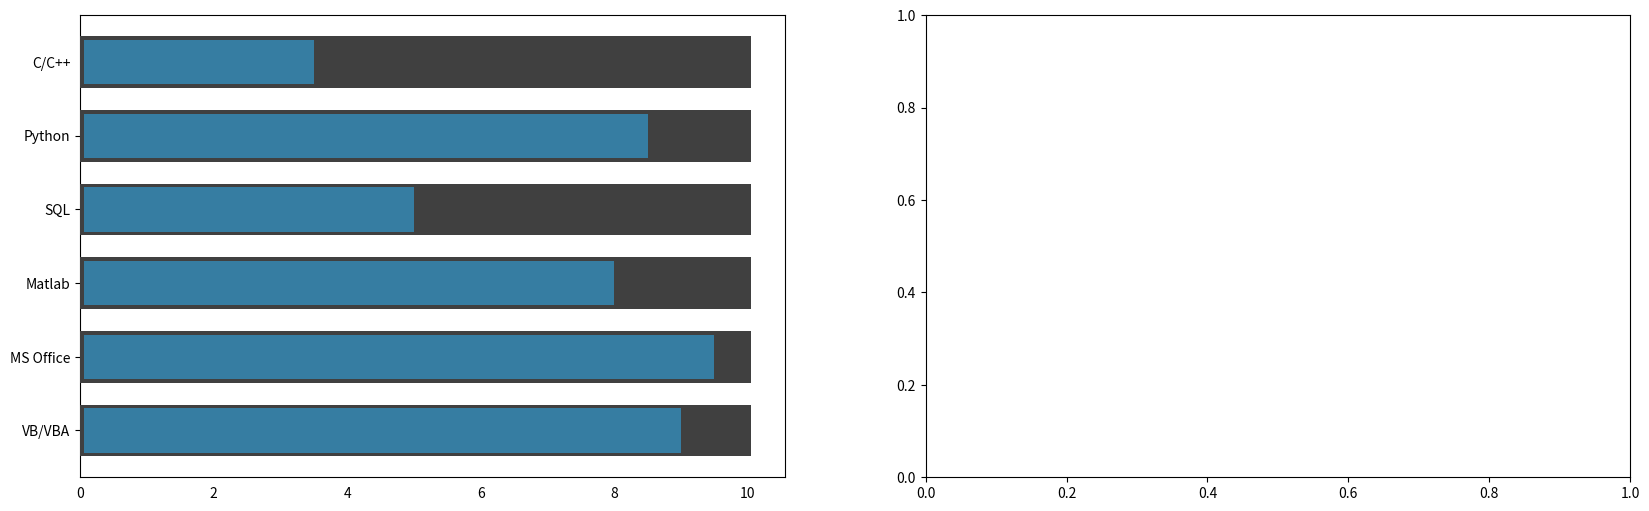

This chart was generated by the following Python code: (Note: this script raises an exception after producing the figure.)
import numpy as np
import matplotlib.pyplot as plt


# enter a dict of your skills and the rating
# between zero (none) and ten (best)
skills = {
    'C/C++': 3.5,
    'Python': 8.5,
    'SQL': 5,
    'Matlab': 8,
    'MS Office': 9.5,
    'VB/VBA': 9,
    'Ansys': 8,
    'CAD': 5.5,
    'German': 10,
    'English': 9.5,
    'French': 5.5
}

# define height of the background and height of the skill bar
# the value is between 0 and 1 (1 equals 100%)
heigh_b = 0.7
heigh_s = 0.6
# sets the font color, the color of the background bar and the color of the skill bar
# current values are in rgb (0 to 1) so divied the RGB by 255.
# other values may be used, like color name strings or hexavalues
color_font = (64/255, 64/255, 64/255)
color_bg = (64/255, 64/255, 64/255) # 'grey'
color_bar = (54/255, 125/255, 162/255) # 'tab:blue'

def generate_pic(
    skills,
    heigh_b=0.7,
    heigh_s=0.6,
    color_font=(64/255, 64/255, 64/255),
    color_bg=(64/255, 64/255, 64/255),
    color_bar=(54/255, 125/255, 162/255)
    ):
    """Plot and displays the given skill bar. Also saves it as svg  
    
    Args:
        skills (dict): Dictionary of skillnames and level of skills.
        heigh_b (float): Percentage of the height of the background bar. Should be greater than the skill bar. Defaults to 0.7.
        heigh_s (float): Percentage of the height of the skill bar. Should be lesser than the backgroud bar. Defaults to 0.6.
        color_font (color): Color of the font color. Defaults to dark grey.
        color_bg (color): Color of the font backgroundbar. Defaults to dark grey.
        color_bar (color): Color of the font skillbar. Defaults to blue.
    """
    # generates lists of the names and skills out of the dict
    skillnames = [k for k, _ in skills.items()]
    myskill = [v for _, v in skills.items()]
    # also generates the fixex values for the background bars
    maxskill = [10.05 for x in range(len(skillnames))]
    # and the fixed values for the front border
    border = [0.05 for x in range(len(skillnames))]

    # gets the len, divides it into two parts
    l_s = len(skillnames)
    l_h = int(np.ceil(l_s / 2))

    # generate thje diagram, splits the values into two lists to plot.
    # this should be done in the future over one loop 
    # the loop decides what to put when and how many columns
    fig, (ax1, ax2) = plt.subplots(1, 2, figsize=(20,l_h))

    val1, val2 = myskill[0:l_h], myskill[l_h:l_s]
    label1, label2 = skillnames[0:l_h], skillnames[l_h:l_s]
    filler1, filler2 = maxskill[0:l_h], maxskill[l_h:l_s]
    border1, border2 = border[0:l_h], border[l_h:l_s]
    if len(val1) != len(val2):
        val2.append(0)
        label2.append("")
        filler2.append(0)
        border2.append(0)
        
    # gets y_positions (1 to n-1) for both, they are usually identical
    y_pos1 = np.arange(len(val1))
    y_pos2 = np.arange(len(val2))

    # plot the diagrams and format the axis accordingly
    plot_dia(ax1, y_pos1, val1, filler1, border1, label1, heigh_s, heigh_b, color_bg, color_bar, color_font)
    plot_dia(ax2, y_pos2, val2, filler2, border2, label2, heigh_s, heigh_b, color_bg, color_bar, color_font)
    plt.tight_layout()
        
    plt.savefig("skills.svg", format="svg", transparent=True)
    # plt.show()


def plot_dia(ax, y_pos, val, filler, border, label, h1, h2, bg, bar, cfont):
    """plot and styles the diagram.
    
    Args:
        ax (axis): axis to plot on.
        y_pos (list): List of all y positions (0 to n).
        val (list): List of all values.
        filler (list): List of constant values.
        border (list): List of constant values.
        label (list): List of Labels for the skills.
        h1 (float): Percentage of the height of the skillbar.
        h2 (float): Percentage of the height of the backgroundbar.
        bg (color): Color of the background.
        bar (color): Color of the Skillbar.
        cfont (color): Color of the font.
    """
    # plots the skill label
    ax.barh(y_pos, val, tick_label=label, zorder=2, height=h1, color=bar)
    # plots the background
    ax.barh(y_pos, filler, tick_label=label, zorder=1, height=h2, color=bg)
    # plots the front border, alternatively in the first plot there could be 
    # used the "left" keyword to shift it from zero the the border
    ax.barh(y_pos, border, tick_label=label, zorder=3, height=h2, color=bg)
    # invert axis because last list element is on the top
    ax.invert_yaxis()
    # remove all thicks, set fontcolor and size of y label
    for ticx in ax.xaxis.get_major_ticks():
        ticx.tick1line.set_visible(False)
        ticx.tick2line.set_visible(False)
    for ticy in ax.yaxis.get_major_ticks():
        ticy.tick1line.set_visible(False)
        ticy.tick2line.set_visible(False)
        ticy.label.set_fontsize(36)
        ticy.label.set_color(cfont)

    # removes the border and the x-axis around the diagram
    ax.spines['bottom'].set_visible(False)
    ax.spines['top'].set_visible(False)
    ax.spines['left'].set_visible(False)
    ax.spines['right'].set_visible(False)
    # plt.setp(ax.get_xticklabels(), color="w", fontsize=8)
    ax.get_xaxis().set_visible(False)
        

if __name__ == "__main__":
    generate_pic(skills, heigh_b, heigh_s, color_font, color_bg, color_bar)